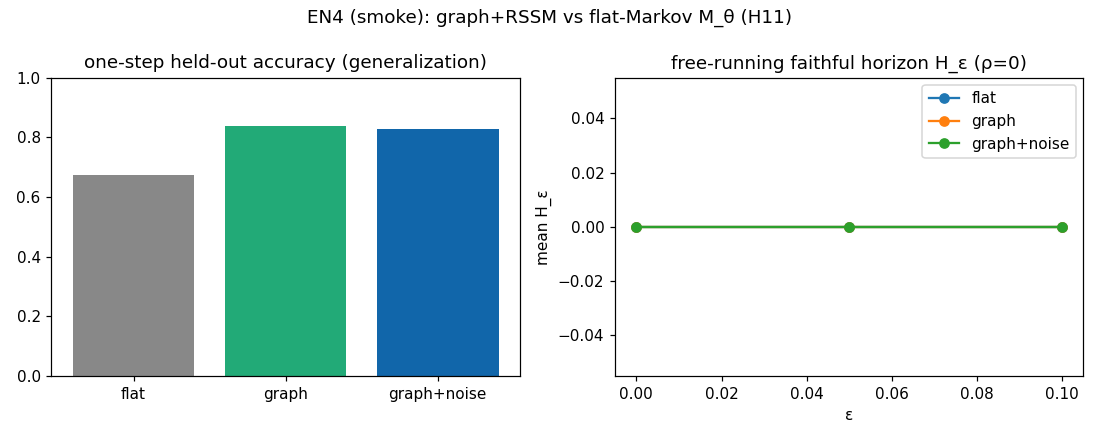

Data behind this chart, as committed beside it:
arm, onestep_acc, h@0.0, h@0.05, h@0.1
flat, 0.6731, 0.000000, 0.000000, 0.000000
graph, 0.8382, 0.000000, 0.000000, 0.000000
graph+noise, 0.8285, 0.000000, 0.000000, 0.000000
